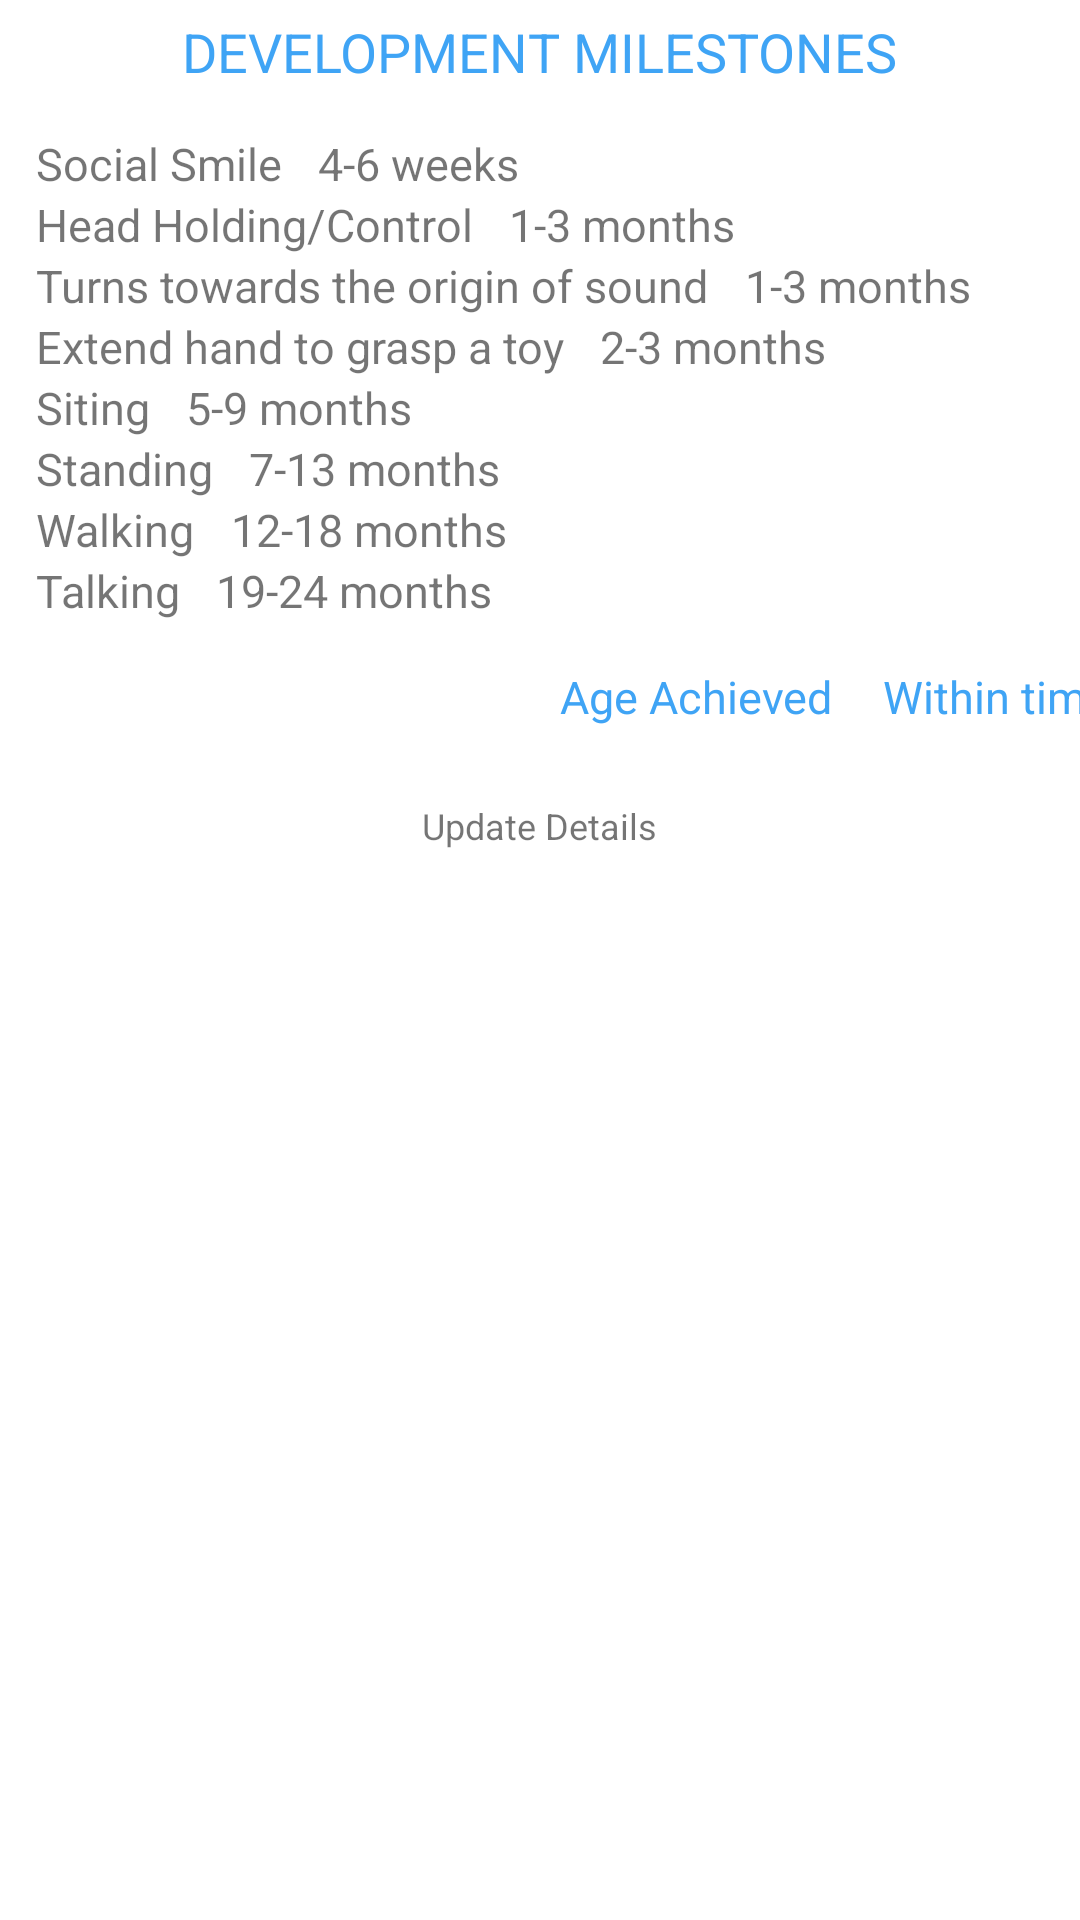

Write the Android layout XML for this screen, with the resource values it uses.
<!-- AndroidManifest.xml: application theme Theme.PhoenixHomes -->
<!-- res/layout/activity_development_milestone.xml -->
<?xml version="1.0" encoding="utf-8"?>
<FrameLayout xmlns:android="http://schemas.android.com/apk/res/android"
    xmlns:app="http://schemas.android.com/apk/res-auto"
    xmlns:tools="http://schemas.android.com/tools"
    android:layout_width="match_parent"
    android:layout_height="match_parent"
    android:id="@+id/FrameLayout"
    tools:context=".classes.BehaviouralCharacteristics"
    android:orientation="vertical">
    <ScrollView
        android:layout_width="match_parent"
        android:layout_height="wrap_content">

        <LinearLayout
            android:layout_width="match_parent"
            android:layout_height="wrap_content"
            android:orientation="vertical"
           >

            <TextView
                android:layout_width="wrap_content"
                android:layout_height="wrap_content"
                android:text="DEVELOPMENT MILESTONES"
                android:textColor="@color/primary"
                android:layout_gravity="center_horizontal"
                android:layout_marginTop="5dp"
                android:textSize="18sp"/>

            <LinearLayout
                android:layout_width="match_parent"
                android:layout_height="wrap_content"
                android:orientation="vertical"
                android:layout_marginVertical="15dp">
                <LinearLayout
                    android:layout_width="match_parent"
                    android:layout_height="wrap_content"
                    android:orientation="horizontal">
                    <TextView
                        android:layout_width="wrap_content"
                        android:layout_height="wrap_content"
                        android:text="Social Smile"
                        android:layout_marginStart="12dp"
                        android:textSize="15sp"/>
                    <TextView
                        android:layout_width="wrap_content"
                        android:layout_height="wrap_content"
                        android:text="4-6 weeks"
                        android:layout_marginStart="12dp"
                        android:textSize="15sp"/>

                </LinearLayout>
                <LinearLayout
                    android:layout_width="match_parent"
                    android:layout_height="wrap_content"
                    android:orientation="horizontal">
                    <TextView
                        android:layout_width="wrap_content"
                        android:layout_height="wrap_content"
                        android:text="Head Holding/Control"
                        android:layout_marginStart="12dp"
                        android:textSize="15sp"/>
                    <TextView
                        android:layout_width="wrap_content"
                        android:layout_height="wrap_content"
                        android:text="1-3 months"
                        android:layout_marginStart="12dp"
                        android:textSize="15sp"/>

                </LinearLayout>
                <LinearLayout
                    android:layout_width="match_parent"
                    android:layout_height="wrap_content"
                    android:orientation="horizontal">
                    <TextView
                        android:layout_width="wrap_content"
                        android:layout_height="wrap_content"
                        android:text="Turns towards the origin of sound"
                        android:layout_marginStart="12dp"
                        android:textSize="15sp"/>
                    <TextView
                        android:layout_width="wrap_content"
                        android:layout_height="wrap_content"
                        android:text="1-3 months"
                        android:layout_marginStart="12dp"
                        android:textSize="15sp"/>

                </LinearLayout>
                <LinearLayout
                    android:layout_width="match_parent"
                    android:layout_height="wrap_content"
                    android:orientation="horizontal">
                    <TextView
                        android:layout_width="wrap_content"
                        android:layout_height="wrap_content"
                        android:text="Extend hand to grasp a toy"
                        android:layout_marginStart="12dp"
                        android:textSize="15sp"/>
                    <TextView
                        android:layout_width="wrap_content"
                        android:layout_height="wrap_content"
                        android:text="2-3 months"
                        android:layout_marginStart="12dp"
                        android:textSize="15sp"/>

                </LinearLayout>
                <LinearLayout
                    android:layout_width="match_parent"
                    android:layout_height="wrap_content"
                    android:orientation="horizontal">
                    <TextView
                        android:layout_width="wrap_content"
                        android:layout_height="wrap_content"
                        android:text="Siting"
                        android:layout_marginStart="12dp"
                        android:textSize="15sp"/>
                    <TextView
                        android:layout_width="wrap_content"
                        android:layout_height="wrap_content"
                        android:text="5-9 months"
                        android:layout_marginStart="12dp"
                        android:textSize="15sp"/>

                </LinearLayout>
                <LinearLayout
                    android:layout_width="match_parent"
                    android:layout_height="wrap_content"
                    android:orientation="horizontal">
                    <TextView
                        android:layout_width="wrap_content"
                        android:layout_height="wrap_content"
                        android:text="Standing"
                        android:layout_marginStart="12dp"
                        android:textSize="15sp"/>
                    <TextView
                        android:layout_width="wrap_content"
                        android:layout_height="wrap_content"
                        android:text="7-13 months"
                        android:layout_marginStart="12dp"
                        android:textSize="15sp"/>

                </LinearLayout>
                <LinearLayout
                    android:layout_width="match_parent"
                    android:layout_height="wrap_content"
                    android:orientation="horizontal">
                    <TextView
                        android:layout_width="wrap_content"
                        android:layout_height="wrap_content"
                        android:text="Walking"
                        android:layout_marginStart="12dp"
                        android:textSize="15sp"/>
                    <TextView
                        android:layout_width="wrap_content"
                        android:layout_height="wrap_content"
                        android:text="12-18 months"
                        android:layout_marginStart="12dp"
                        android:textSize="15sp"/>

                </LinearLayout>
                <LinearLayout
                    android:layout_width="match_parent"
                    android:layout_height="wrap_content"
                    android:orientation="horizontal">
                    <TextView
                        android:layout_width="wrap_content"
                        android:layout_height="wrap_content"
                        android:text="Talking"
                        android:layout_marginStart="12dp"
                        android:textSize="15sp"/>
                    <TextView
                        android:layout_width="wrap_content"
                        android:layout_height="wrap_content"
                        android:text="19-24 months"
                        android:layout_marginStart="12dp"
                        android:textSize="15sp"/>

                </LinearLayout>
            </LinearLayout>

            <HorizontalScrollView
                android:layout_width="match_parent"
                android:layout_height="wrap_content"
                android:scrollbars="none">

                <LinearLayout
                    android:layout_width="match_parent"
                    android:layout_height="wrap_content"
                    android:orientation="vertical">

                    <TableLayout
                        android:layout_width="match_parent"
                        android:layout_height="wrap_content"
                        android:layout_marginHorizontal="12dp">
                        <TableRow>
                            <TextView
                                android:background="@drawable/cell_shape"
                                android:layout_width="170dp"
                                android:layout_height="40dp"
                                android:gravity="center_horizontal"
                                android:textColor="@color/primary"
                                android:text=""
                                android:textSize="15sp"
                                tools:ignore="SmallSp" />
                            <TextView
                                android:background="@drawable/cell_shape"
                                android:layout_width="100dp"
                                android:layout_height="40dp"
                                android:gravity="center_horizontal"
                                android:textColor="@color/primary"
                                android:text="Age Achieved"
                                android:textSize="15sp"
                                tools:ignore="SmallSp" />
                            <TextView
                                android:background="@drawable/cell_shape"
                                android:layout_width="100dp"
                                android:layout_height="40dp"
                                android:gravity="center_horizontal"
                                android:textColor="@color/primary"
                                android:text="Within time"
                                android:textSize="15sp"
                                tools:ignore="SmallSp" />
                            <TextView
                                android:background="@drawable/cell_shape"
                                android:layout_width="100dp"
                                android:layout_height="40dp"
                                android:gravity="center_horizontal"
                                android:textColor="@color/primary"
                                android:text="Delayed"
                                android:textSize="15sp"
                                tools:ignore="SmallSp" />
                        </TableRow>
                    </TableLayout>
                    <androidx.recyclerview.widget.RecyclerView
                        android:layout_width="match_parent"
                        android:layout_height="wrap_content"
                        android:id="@+id/developmentRecycler"/>

                </LinearLayout>

            </HorizontalScrollView>


            <TextView
                android:layout_width="wrap_content"
                android:layout_height="wrap_content"
                android:layout_gravity="center_horizontal"
                android:text="@string/update_details"
                android:textSize="12sp"
                android:layout_marginTop="5dp"
                android:id="@+id/updatematernalprofile"/>

        </LinearLayout>

    </ScrollView>




</FrameLayout>
<!-- resources referenced by this layout -->
<resources>
  <color name="primary">#DC2196F3</color>
  <string name="update_details">Update Details</string>
  <style name="Theme.PhoenixHomes" parent="Theme.MaterialComponents.Light.NoActionBar">
          
          <item name="colorPrimary">@color/primary</item>
          <item name="colorPrimaryVariant">@color/primary</item>
          <item name="colorOnPrimary">@color/primary</item>
          
          <item name="colorSecondary">@color/secondary</item>
          <item name="colorSecondaryVariant">@color/secondary</item>
          <item name="colorOnSecondary">@color/secondary</item>
          
          <item name="android:statusBarColor" tools:targetApi="l">?attr/colorPrimaryVariant</item>
          <item name="colorAccent">@color/primary</item>
          
      </style>
  <color name="secondary">#FFFF</color>
</resources>
